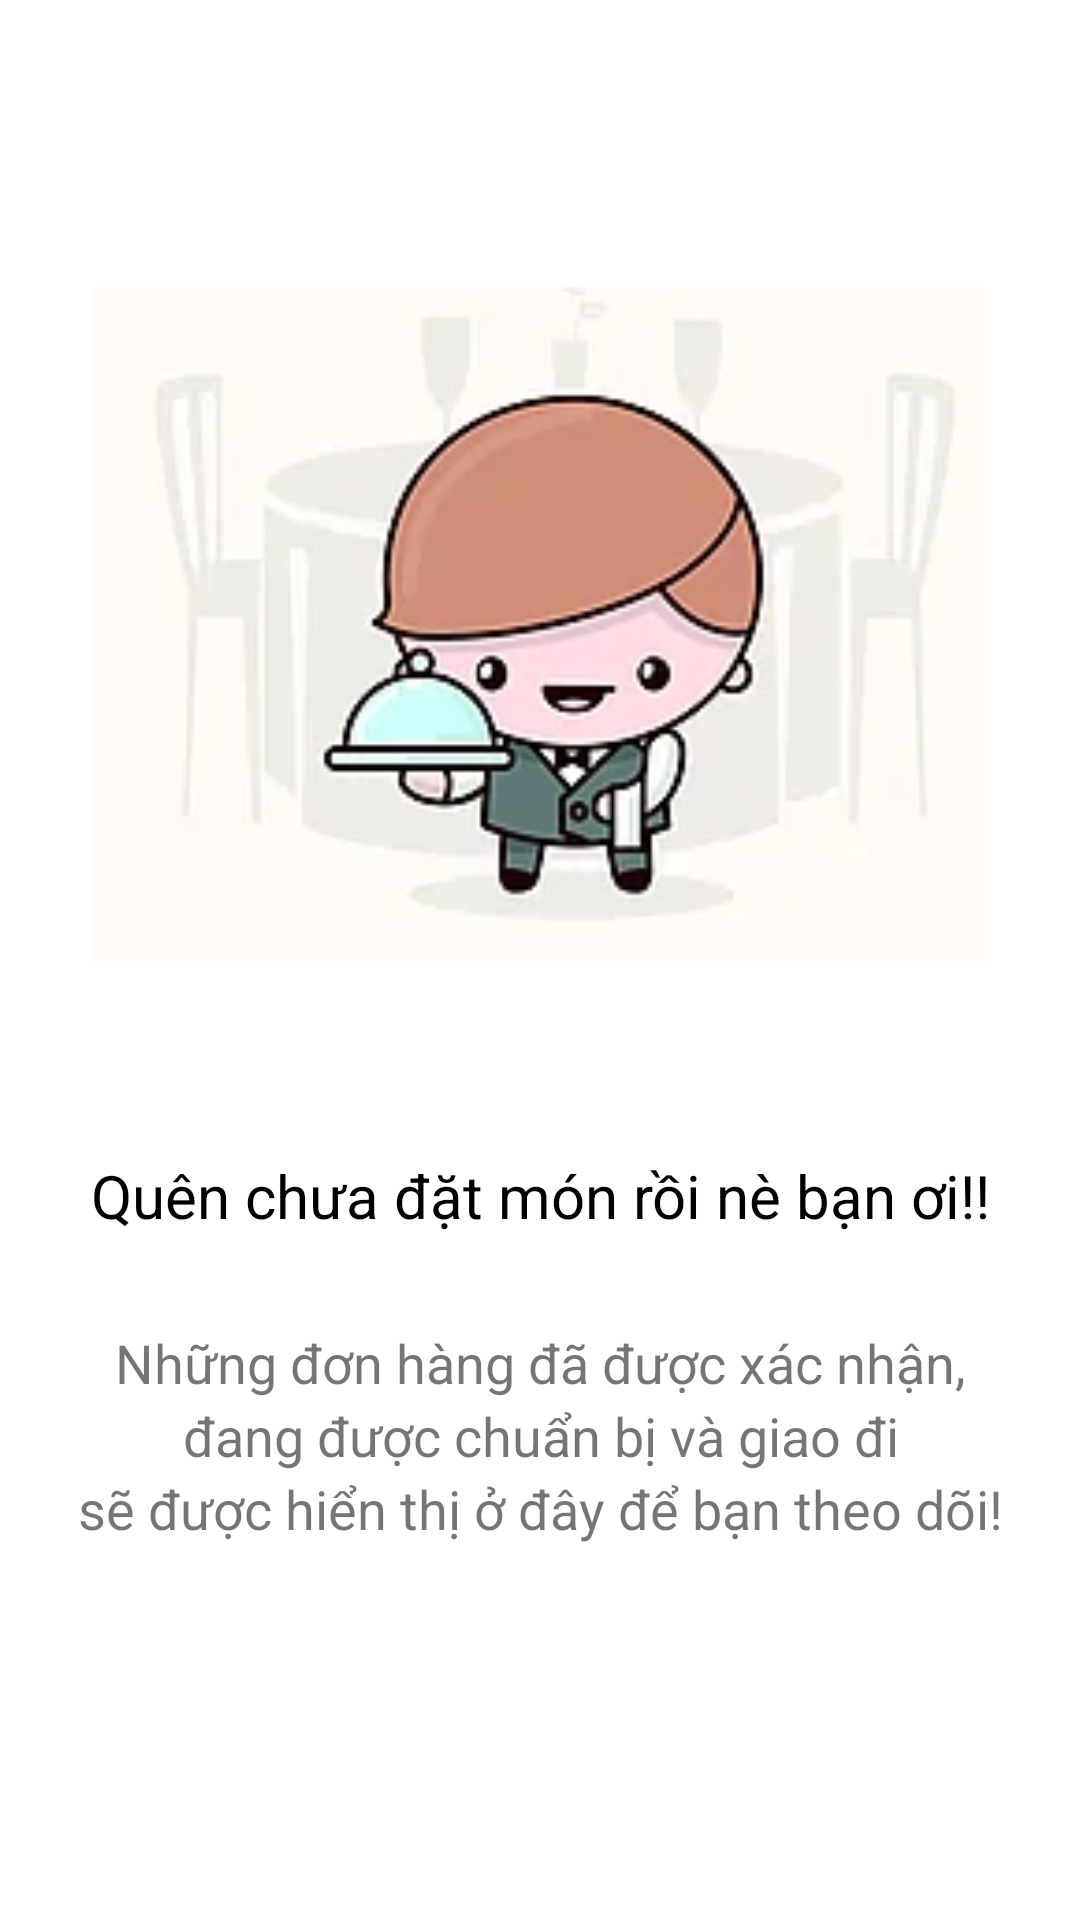

This screen was rendered from an Android layout file. Write that file and the resources it references.
<!-- AndroidManifest.xml: application theme Theme.View_AppGiaoHang -->
<!-- res/layout/fragment_coming.xml -->
<?xml version="1.0" encoding="utf-8"?>
<FrameLayout xmlns:android="http://schemas.android.com/apk/res/android"
    xmlns:tools="http://schemas.android.com/tools"
    android:layout_width="match_parent"
    android:layout_height="match_parent"

    tools:context=".fragments.ComingFragment">

    
    <RelativeLayout
        android:layout_width="match_parent"
        android:layout_height="wrap_content">

        <ImageView
            android:id="@+id/image"
            android:layout_width="300dp"
            android:layout_height="300dp"
            android:layout_centerHorizontal="true"
            android:layout_marginTop="60dp"
            android:layout_marginBottom="15dp"
            android:src="@drawable/waiter" />

        <TextView
            android:id="@+id/content1"
            android:layout_below="@+id/image"
            android:gravity="center"
            android:layout_marginTop="10dp"
            android:textSize="20dp"
            android:textColor="#000000"
            android:layout_width="match_parent"
            android:layout_height="wrap_content"
            android:text="Quên chưa đặt món rồi nè bạn ơi!!"/>
        <TextView
            android:id="@+id/content2"
            android:layout_below="@+id/content1"
            android:text="Những đơn hàng đã được xác nhận,"
            android:gravity="center"
            android:textSize="18dp"
            android:layout_marginTop="30dp"
            android:layout_width="match_parent"
            android:layout_height="wrap_content"/>
        <TextView
            android:id="@+id/content3"
            android:layout_below="@+id/content2"
            android:text="đang được chuẩn bị và giao đi"
            android:textSize="18dp"
            android:gravity="center"
            android:layout_width="match_parent"
            android:layout_height="wrap_content"/>
        <TextView
            android:id="@+id/content4"
            android:layout_below="@+id/content3"
            android:text="sẽ được hiển thị ở đây để bạn theo dõi!"
            android:gravity="center"
            android:textSize="18dp"
            android:layout_width="match_parent"
            android:layout_height="wrap_content"/>
    </RelativeLayout>

</FrameLayout>
<!-- resources referenced by this layout -->
<resources>
  <!-- drawable waiter: png bitmap (drawable-v24, 33650 bytes) -->
  <style name="Theme.View_AppGiaoHang" parent="Theme.MaterialComponents.Light.NoActionBar">
          
          <item name="colorPrimary">@color/purple_500</item>
          <item name="colorPrimaryVariant">@color/purple_700</item>
          <item name="colorOnPrimary">@color/white</item>
          
          <item name="colorSecondary">@color/teal_200</item>
          <item name="colorSecondaryVariant">@color/teal_700</item>
          <item name="colorOnSecondary">@color/black</item>
          
          <item name="android:statusBarColor" tools:targetApi="l">?attr/colorPrimaryVariant</item>
          
      </style>
  <color name="purple_500">#FF6200EE</color>
  <color name="purple_700">#FF3700B3</color>
  <color name="white">#FFFFFFFF</color>
  <color name="teal_200">#FF03DAC5</color>
  <color name="teal_700">#FF018786</color>
  <color name="black">#FF000000</color>
</resources>
